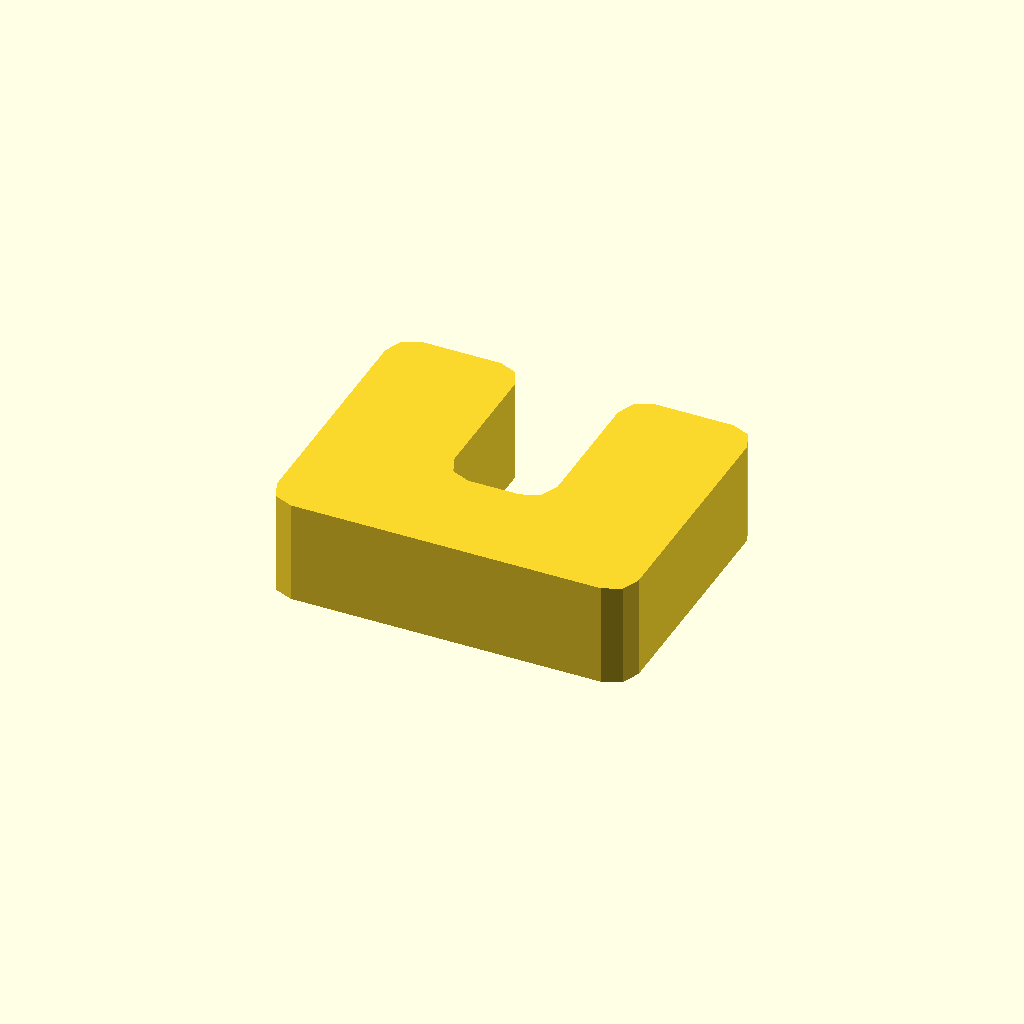
Cell 1: rendered with the file's own defaults.
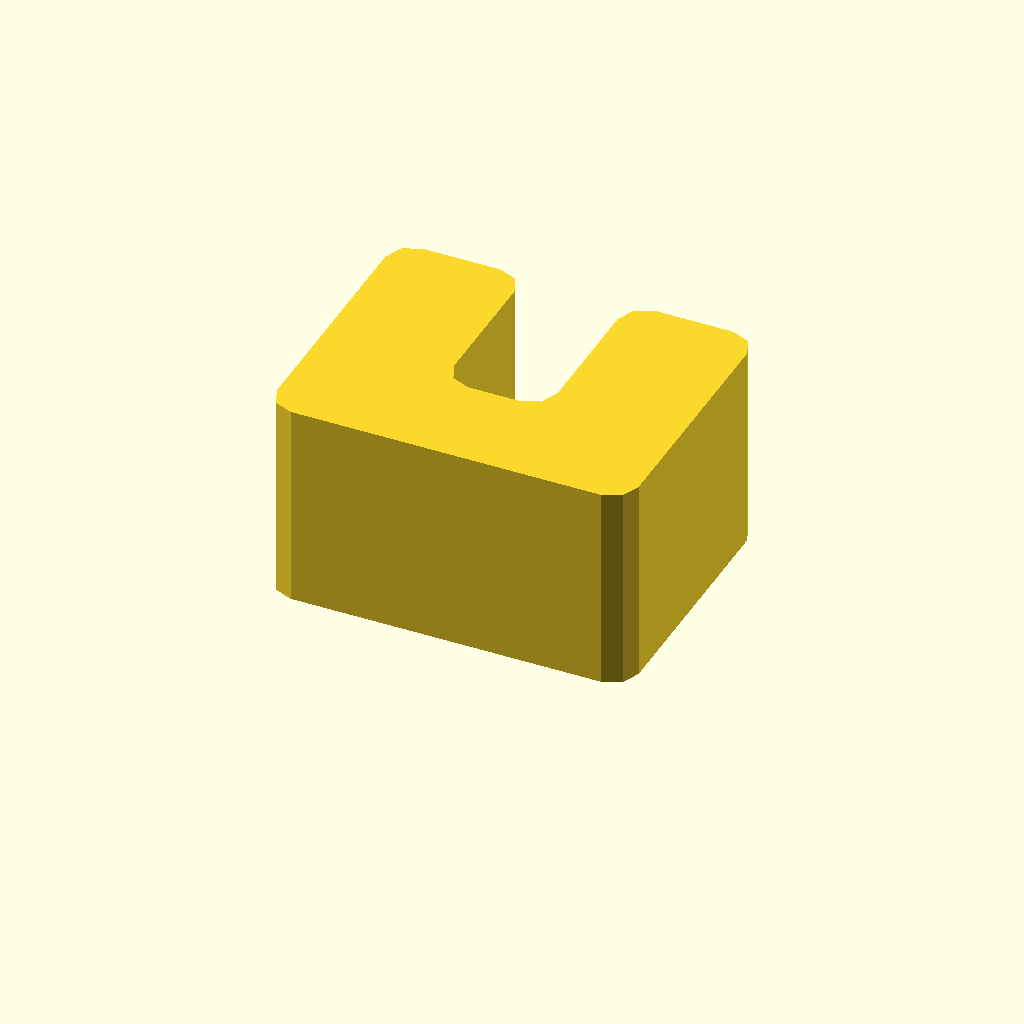
Cell 2: the same model with profile_height = 16.
One fixed orthographic camera (rotation 55°, 0°, 25°; colour scheme Cornfield) for every cell.
The OpenSCAD source (optional_data/data/sketch1/eyelugs/part_0053.scad):
$fn = 32;

// ----------------------------------------------------------------------
// Eye lug: clevis, 8 mm thick
// ----------------------------------------------------------------------

// --- parameters (mm) ---
profile_height = 8;       // extrusion height
profile_points = 24;      // points of the closed outline

profile = [[0, 2], [0.586, 0.586], [2, 0], [26, 0], [27.414, 0.586], [28, 2], [28, 20], [27.414, 21.414], [26, 22], [20, 22], [18.586, 21.414], [18, 20], [18, 10], [17.414, 8.586], [16, 8], [12, 8], [10.586, 8.586], [10, 10], [10, 20], [9.414, 21.414], [8, 22], [2, 22], [0.586, 21.414], [0, 20]];  // single closed polygon, 24 points, counter clockwise

// --- the one profile operation ---
linear_extrude(height = profile_height) polygon(points = profile);
Parameter table extracted from the source (name, type, default, range or options):
profile_height: number, default 8
profile_points: number, default 24
